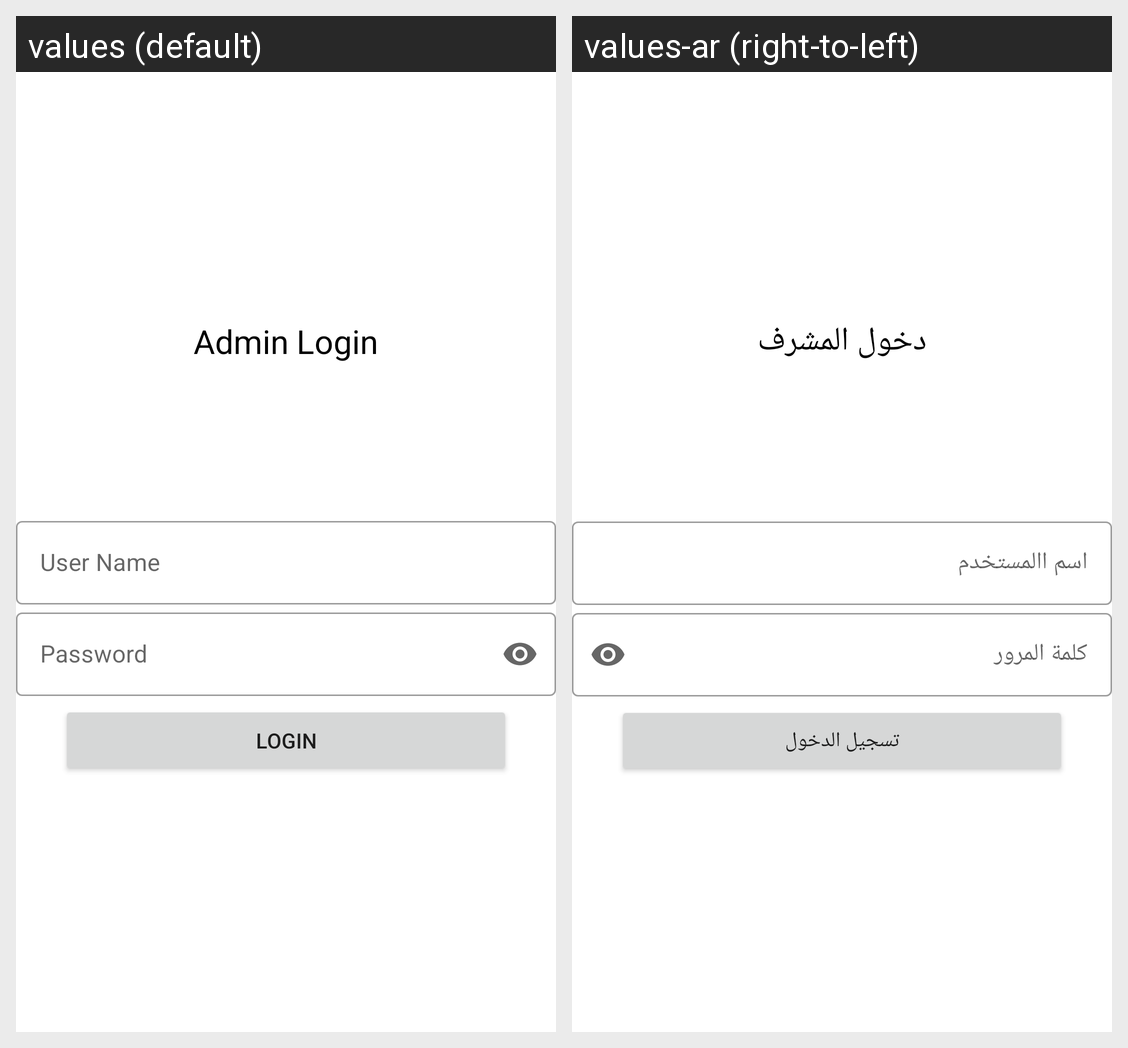

Here is an Android app screen in its default locale and in the app's own translations. Write out the translated-string differences for the strings that appear on this screen.
Android screen res/layout/activity_admin_login.xml rendered under 2 locales, left to right: values (default), values-ar (right-to-left). Device: Nexus 5 (rendered at 1080×1920; each locale shown at half size, 540×960, under a caption strip naming it); theme Theme.EYA.
Strings drawn on this screen, with the default value and each locale's value (text and hints the layout hard-codes, and strings that could not be matched under every locale, appear in the picture but are not listed):

admin_login
  values: Admin Login
  values-ar: دخول المشرف

user_name_label
  values: User Name
  values-ar: اسم االمستخدم

password_label
  values: Password
  values-ar: كلمة المرور

login_label
  values: Login
  values-ar: تسجيل الدخول
